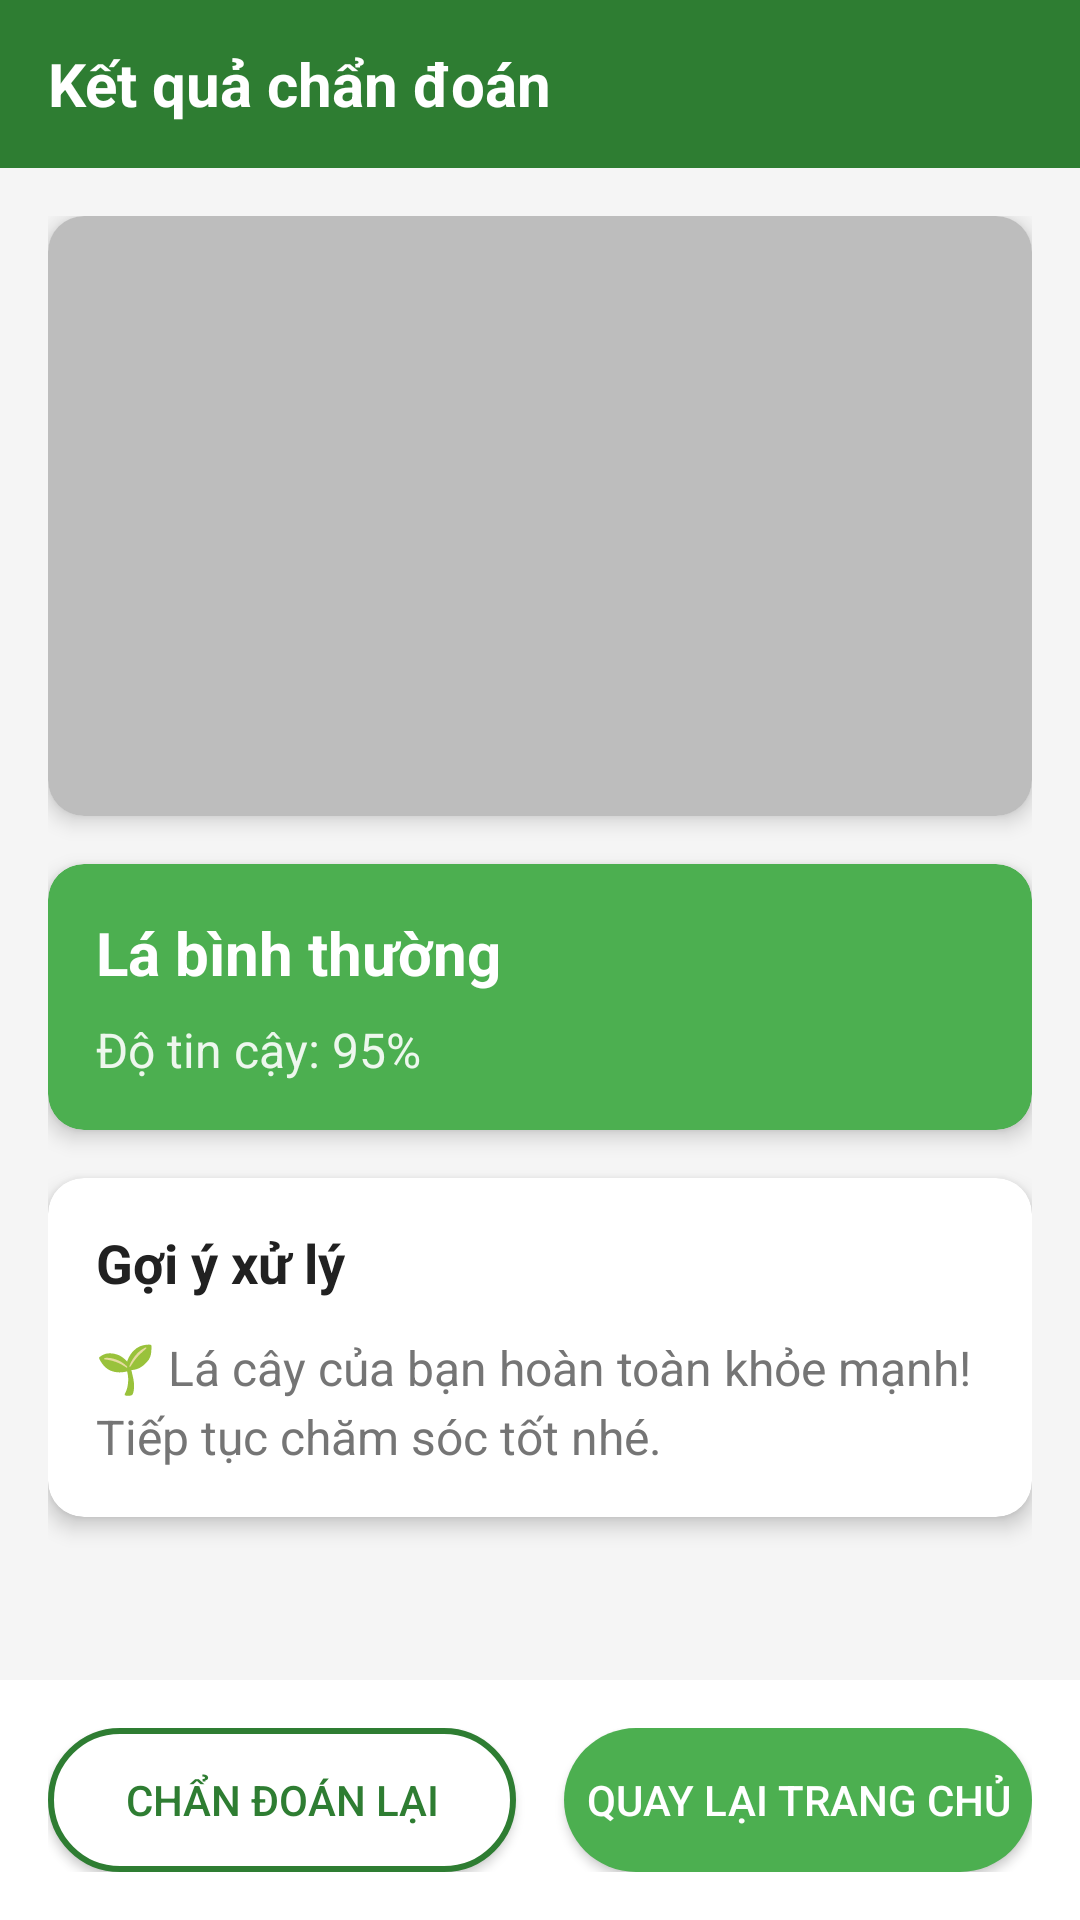

Android layout source for this screen:
<!-- AndroidManifest.xml: application theme Theme.Green -->
<!-- res/layout/activity_result.xml -->
<?xml version="1.0" encoding="utf-8"?>
<androidx.constraintlayout.widget.ConstraintLayout xmlns:android="http://schemas.android.com/apk/res/android"
    xmlns:app="http://schemas.android.com/apk/res-auto"
    xmlns:tools="http://schemas.android.com/tools"
    android:layout_width="match_parent"
    android:layout_height="match_parent"
    android:background="@color/background_light"
    tools:context=".ResultActivity">

    
    <com.google.android.material.appbar.AppBarLayout
        android:id="@+id/app_bar_layout"
        android:layout_width="match_parent"
        android:layout_height="wrap_content"
        android:background="@color/primary_green"
        app:layout_constraintTop_toTopOf="parent">

        <androidx.appcompat.widget.Toolbar
            android:id="@+id/toolbar"
            android:layout_width="match_parent"
            android:layout_height="?attr/actionBarSize"
            android:theme="@style/ThemeOverlay.AppCompat.Dark.ActionBar">

            <TextView
                android:layout_width="wrap_content"
                android:layout_height="wrap_content"
                android:text="@string/diagnosis_result"
                android:textSize="20sp"
                android:textStyle="bold"
                android:textColor="@color/white" />

        </androidx.appcompat.widget.Toolbar>

    </com.google.android.material.appbar.AppBarLayout>

    
    <ScrollView
        android:layout_width="match_parent"
        android:layout_height="0dp"
        app:layout_constraintTop_toBottomOf="@id/app_bar_layout"
        app:layout_constraintBottom_toTopOf="@id/button_container">

        <LinearLayout
            android:layout_width="match_parent"
            android:layout_height="wrap_content"
            android:orientation="vertical"
            android:padding="16dp">

            
            <androidx.cardview.widget.CardView
                android:layout_width="match_parent"
                android:layout_height="wrap_content"
                android:layout_marginBottom="16dp"
                app:cardCornerRadius="12dp"
                app:cardElevation="4dp"
                app:cardBackgroundColor="@color/white">

                <ImageView
                    android:id="@+id/image_view_leaf"
                    android:layout_width="match_parent"
                    android:layout_height="200dp"
                    android:scaleType="centerCrop"
                    android:background="@color/divider"
                    android:contentDescription="Leaf Image"
                    tools:src="@tools:sample/backgrounds/scenic" />

            </androidx.cardview.widget.CardView>

            
            <androidx.cardview.widget.CardView
                android:id="@+id/card_view_result"
                android:layout_width="match_parent"
                android:layout_height="wrap_content"
                android:layout_marginBottom="16dp"
                app:cardCornerRadius="12dp"
                app:cardElevation="4dp"
                app:cardBackgroundColor="@color/normal_green">

                <LinearLayout
                    android:layout_width="match_parent"
                    android:layout_height="wrap_content"
                    android:orientation="vertical"
                    android:padding="16dp">

                    <TextView
                        android:id="@+id/text_view_disease"
                        android:layout_width="wrap_content"
                        android:layout_height="wrap_content"
                        android:text="@string/normal_leaf"
                        android:textSize="20sp"
                        android:textStyle="bold"
                        android:textColor="@color/white"
                        android:layout_marginBottom="8dp" />

                    <TextView
                        android:id="@+id/text_view_confidence"
                        android:layout_width="wrap_content"
                        android:layout_height="wrap_content"
                        android:text="Độ tin cậy: 95%"
                        android:textSize="16sp"
                        android:textColor="@color/white"
                        android:alpha="0.9" />

                </LinearLayout>

            </androidx.cardview.widget.CardView>

            
            <androidx.cardview.widget.CardView
                android:layout_width="match_parent"
                android:layout_height="wrap_content"
                android:layout_marginBottom="16dp"
                app:cardCornerRadius="12dp"
                app:cardElevation="4dp"
                app:cardBackgroundColor="@color/white">

                <LinearLayout
                    android:layout_width="match_parent"
                    android:layout_height="wrap_content"
                    android:orientation="vertical"
                    android:padding="16dp">

                    <TextView
                        android:layout_width="wrap_content"
                        android:layout_height="wrap_content"
                        android:text="@string/treatment_suggestions"
                        android:textSize="18sp"
                        android:textStyle="bold"
                        android:textColor="@color/text_primary"
                        android:layout_marginBottom="12dp" />

                    <TextView
                        android:id="@+id/text_view_treatment"
                        android:layout_width="wrap_content"
                        android:layout_height="wrap_content"
                        android:text="🌱 Lá cây của bạn hoàn toàn khỏe mạnh! Tiếp tục chăm sóc tốt nhé."
                        android:textSize="16sp"
                        android:textColor="@color/text_secondary"
                        android:lineSpacingExtra="4dp" />

                </LinearLayout>

            </androidx.cardview.widget.CardView>

        </LinearLayout>

    </ScrollView>

    
    <LinearLayout
        android:id="@+id/button_container"
        android:layout_width="match_parent"
        android:layout_height="wrap_content"
        android:orientation="horizontal"
        android:padding="16dp"
        android:background="@color/white"
        app:layout_constraintBottom_toBottomOf="parent">

        <Button
            android:id="@+id/button_rediagnose"
            android:layout_width="0dp"
            android:layout_height="wrap_content"
            android:layout_weight="1"
            android:layout_marginEnd="8dp"
            android:text="@string/rediagnose"
            android:background="@drawable/button_secondary"
            android:textColor="@color/primary_green" />

        <Button
            android:id="@+id/button_back_home"
            android:layout_width="0dp"
            android:layout_height="wrap_content"
            android:layout_weight="1"
            android:layout_marginStart="8dp"
            android:text="@string/back_to_home"
            android:background="@drawable/button_primary"
            android:textColor="@color/white" />

    </LinearLayout>

</androidx.constraintlayout.widget.ConstraintLayout>
<!-- resources referenced by this layout -->
<resources>
  <color name="background_light">#F5F5F5</color>
  <color name="divider">#BDBDBD</color>
  <color name="normal_green">#4CAF50</color>
  <color name="primary_green">#2E7D32</color>
  <color name="text_primary">#212121</color>
  <color name="text_secondary">#757575</color>
  <color name="white">#FFFFFFFF</color>
  <!-- drawable button_primary (drawable) -->
  <?xml version="1.0" encoding="utf-8"?>
  <ripple xmlns:android="http://schemas.android.com/apk/res/android"
      android:color="@color/primary_light">
      <item>
          <shape android:shape="rectangle">
              <solid android:color="@color/primary_light" />
              <corners android:radius="24dp" />
          </shape>
      </item>
  </ripple>
  <!-- drawable button_secondary (drawable) -->
  <?xml version="1.0" encoding="utf-8"?>
  <ripple xmlns:android="http://schemas.android.com/apk/res/android"
      android:color="@color/primary_light">
      <item>
          <shape android:shape="rectangle">
              <solid android:color="@color/white" />
              <stroke android:width="2dp" android:color="@color/primary_green" />
              <corners android:radius="24dp" />
          </shape>
      </item>
  </ripple>
  <string name="back_to_home">Quay lại trang chủ</string>
  <string name="diagnosis_result">Kết quả chẩn đoán</string>
  <string name="normal_leaf">Lá bình thường</string>
  <string name="rediagnose">Chẩn đoán lại</string>
  <string name="treatment_suggestions">Gợi ý xử lý</string>
  <style name="Theme.Green" parent="Theme.MaterialComponents.DayNight.DarkActionBar">
          
          <item name="colorPrimary">@color/primary_green</item>
          <item name="colorPrimaryVariant">@color/primary_dark</item>
          <item name="colorOnPrimary">@color/white</item>
          
          <item name="colorSecondary">@color/accent_color</item>
          <item name="colorSecondaryVariant">@color/primary_light</item>
          <item name="colorOnSecondary">@color/white</item>
          
          <item name="android:statusBarColor">?attr/colorPrimaryVariant</item>
          
      </style>
  <color name="primary_light">#4CAF50</color>
  <color name="primary_dark">#1B5E20</color>
  <color name="accent_color">#8BC34A</color>
</resources>
